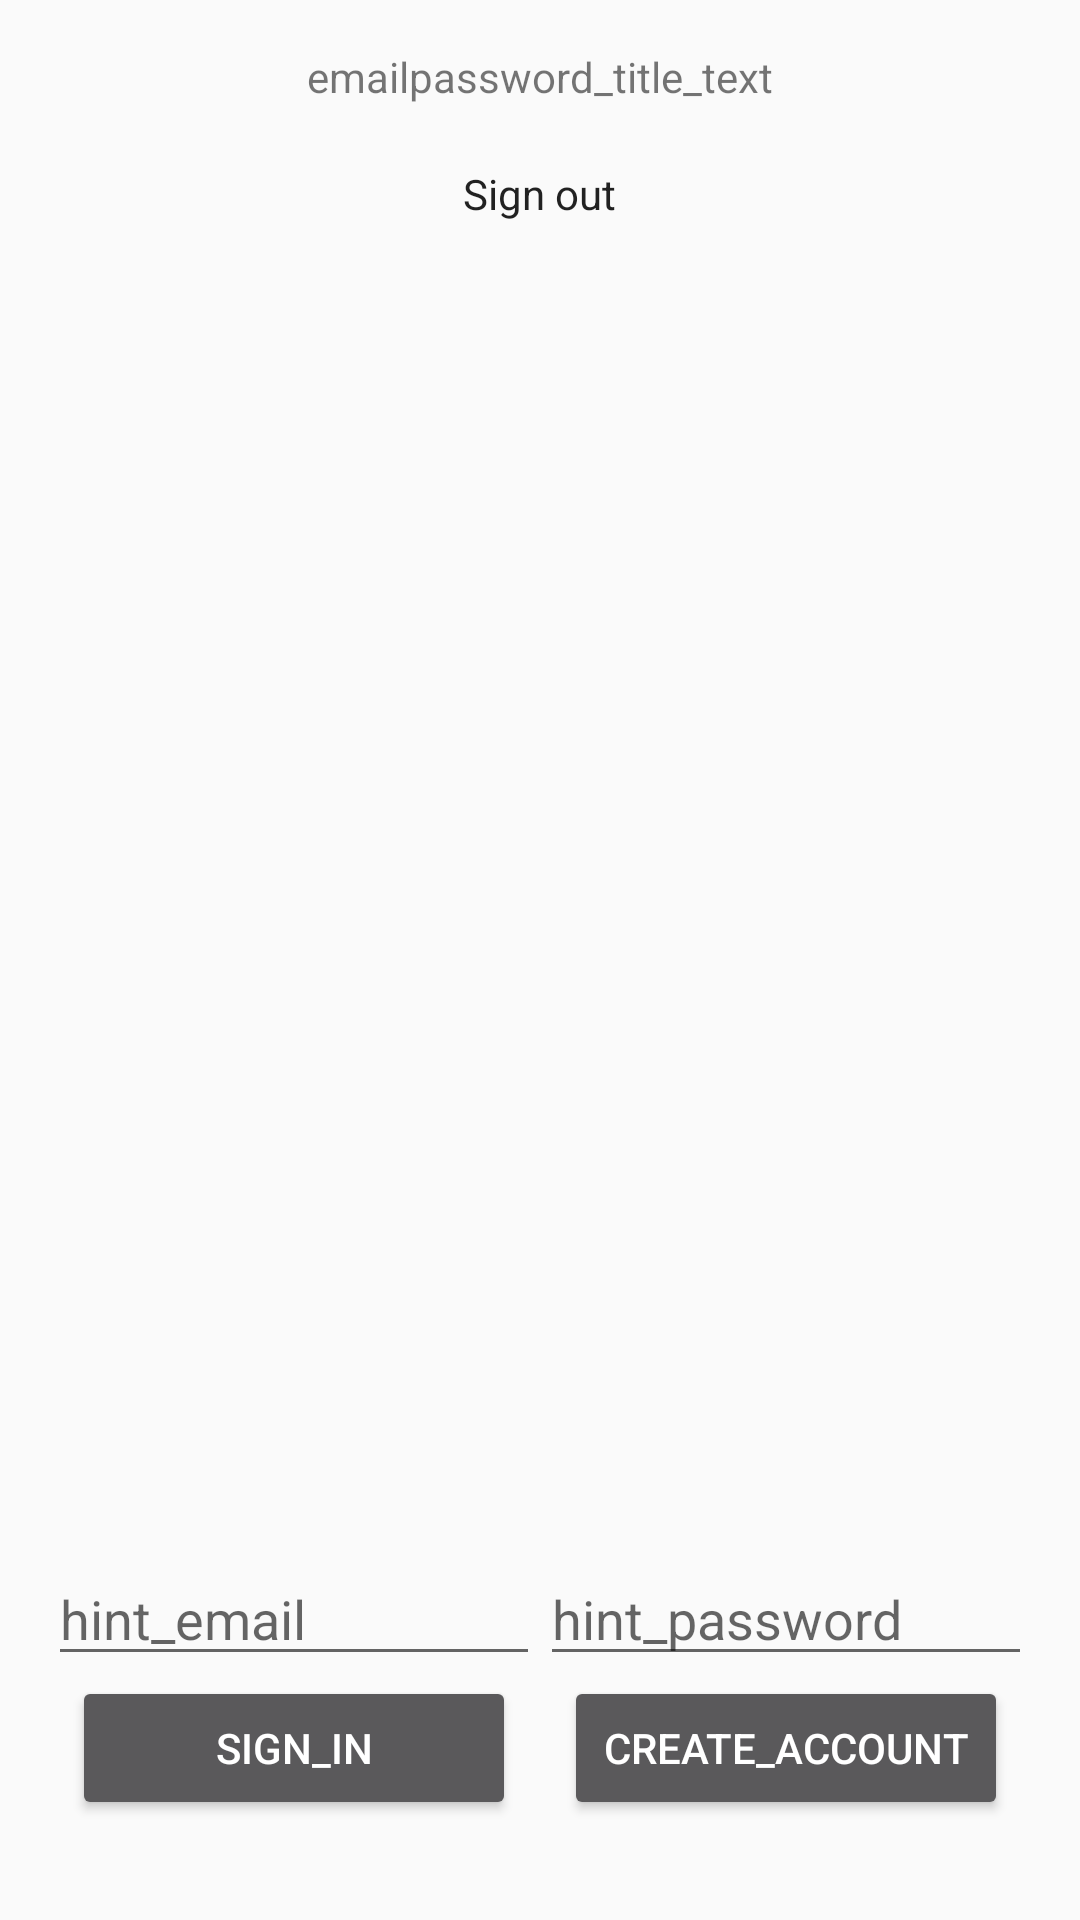

Android layout source for this screen:
<!-- AndroidManifest.xml: application theme AppTheme -->
<!-- res/layout/activity_create_new_account.xml -->
<?xml version="1.0" encoding="utf-8"?>
<LinearLayout xmlns:android="http://schemas.android.com/apk/res/android"
    xmlns:app="http://schemas.android.com/apk/res-auto"
    xmlns:tools="http://schemas.android.com/tools"
    android:layout_width="match_parent"
    android:layout_height="match_parent"
    android:orientation="vertical"
    tools:context=".CreateNewAccount">

    <ProgressBar
        android:id="@+id/progressBar"
        style="?android:attr/progressBarStyleHorizontal"
        android:layout_width="match_parent"
        android:layout_height="wrap_content"
        android:indeterminate="true"
        android:visibility="invisible" />

    <LinearLayout
        android:layout_width="match_parent"
        android:layout_height="0dp"
        android:layout_weight="3"
        android:gravity="center_horizontal"
        android:orientation="vertical">


        <TextView
            android:id="@+id/titleText"
            android:layout_width="wrap_content"
            android:layout_height="wrap_content"
            android:layout_marginBottom="@dimen/title_bottom_margin"
            android:text="emailpassword_title_text" />

        <TextView
            android:id="@+id/status"
            style="@style/ThemeOverlay.MyTextDetail"
            android:text="@string/signed_out" />

        <TextView
            android:id="@+id/detail"
            style="@style/ThemeOverlay.MyTextDetail"
            tools:text="Firebase User ID: 123456789abc" />
    </LinearLayout>

    <RelativeLayout
        android:layout_width="match_parent"
        android:layout_height="0dp"
        android:layout_weight="1"
        android:gravity="center_vertical">

        <LinearLayout
            android:id="@+id/emailPasswordFields"
            android:layout_width="match_parent"
            android:layout_height="wrap_content"
            android:orientation="horizontal"
            android:paddingLeft="16dp"
            android:paddingRight="16dp">

            <EditText
                android:id="@+id/fieldEmail"
                android:layout_width="0dp"
                android:layout_height="wrap_content"
                android:layout_weight="1"
                android:hint="hint_email"
                android:inputType="textEmailAddress" />

            <EditText
                android:id="@+id/fieldPassword"
                android:layout_width="0dp"
                android:layout_height="wrap_content"
                android:layout_weight="1"
                android:hint="hint_password"
                android:inputType="textPassword" />
        </LinearLayout>

        <LinearLayout
            android:id="@+id/emailPasswordButtons"
            android:layout_width="match_parent"
            android:layout_height="wrap_content"
            android:layout_below="@+id/emailPasswordFields"
            android:orientation="horizontal"
            android:paddingLeft="16dp"
            android:paddingRight="16dp">

            <Button
                android:id="@+id/emailSignInButton"
                android:layout_width="0dp"
                android:layout_height="wrap_content"
                android:layout_marginStart="@dimen/button_horizontal_margin"
                android:layout_marginEnd="@dimen/button_horizontal_margin"
                android:layout_weight="1"
                android:onClick="onClick"
                android:text="sign_in"
                android:theme="@style/ThemeOverlay.MyDarkButton" />

            <Button
                android:id="@+id/emailCreateAccountButton"
                android:layout_width="0dp"
                android:layout_height="wrap_content"
                android:layout_marginStart="@dimen/button_horizontal_margin"
                android:layout_marginEnd="@dimen/button_horizontal_margin"
                android:layout_weight="1"
                android:onClick="onClick"
                android:text="create_account"
                android:theme="@style/ThemeOverlay.MyDarkButton" />
        </LinearLayout>

        <LinearLayout
            android:id="@+id/signedInButtons"
            android:layout_width="match_parent"
            android:layout_height="wrap_content"
            android:layout_centerInParent="true"
            android:orientation="horizontal"
            android:paddingLeft="16dp"
            android:paddingRight="16dp"
            android:visibility="gone">

            <Button
                android:id="@+id/signOutButton"
                android:layout_width="0dp"
                android:layout_height="wrap_content"
                android:layout_marginStart="@dimen/button_horizontal_margin"
                android:layout_marginEnd="@dimen/button_horizontal_margin"
                android:layout_weight="1"
                android:onClick="onClick"
                android:text="sign_out"
                android:theme="@style/ThemeOverlay.MyDarkButton" />

            <Button
                android:id="@+id/verifyEmailButton"
                android:layout_width="0dp"
                android:layout_height="wrap_content"
                android:layout_marginStart="@dimen/button_horizontal_margin"
                android:layout_marginEnd="@dimen/button_horizontal_margin"
                android:layout_weight="1"
                android:onClick="onClick"
                android:text="verify_email"
                android:theme="@style/ThemeOverlay.MyDarkButton" />

            <Button
                android:id="@+id/reloadButton"
                style="@style/Widget.AppCompat.Button.Colored"
                android:layout_width="0dp"
                android:layout_height="wrap_content"
                android:layout_marginStart="@dimen/button_horizontal_margin"
                android:layout_marginEnd="@dimen/button_horizontal_margin"
                android:layout_weight="1"
                android:onClick="onClick"
                android:text="reload"
                android:theme="@style/ThemeOverlay.MyDarkButton" />
        </LinearLayout>
    </RelativeLayout>

</LinearLayout>
<!-- resources referenced by this layout -->
<resources>
  <dimen name="button_horizontal_margin">8dp</dimen>
  <dimen name="title_bottom_margin">16dp</dimen>
  <string name="signed_out">Sign out</string>
  <style name="ThemeOverlay.MyDarkButton" parent="ThemeOverlay.AppCompat.Dark">
          <item name="colorAccent">@color/colorAccent</item>
          <item name="android:layout_marginRight">4dp</item>
          <item name="android:layout_marginLeft">4dp</item>
          <item name="android:textColor">@android:color/white</item>
      </style>
  <style name="ThemeOverlay.MyTextDetail" parent="AppTheme">
          <item name="android:layout_width">wrap_content</item>
          <item name="android:layout_height">wrap_content</item>
          <item name="android:fadeScrollbars">true</item>
          <item name="android:gravity">center</item>
          <item name="android:maxLines">5</item>
          <item name="android:padding">4dp</item>
          <item name="android:scrollbars">vertical</item>
          <item name="android:textSize">14sp</item>
      </style>
  <style name="AppTheme" parent="Theme.AppCompat.Light.DarkActionBar">
          
          <item name="colorPrimary">@color/colorPrimary</item>
          <item name="colorPrimaryDark">@color/colorPrimaryDark</item>
          <item name="colorAccent">@color/colorAccent</item>
      </style>
  <!-- not gathered from this repository: default colours our renderer supplied (Android Studio template values) -->
  <color name="colorPrimary">#FF6200EE</color>
  <color name="colorPrimaryDark">#FF3700B3</color>
  <color name="colorAccent">#FF03DAC5</color>
</resources>
